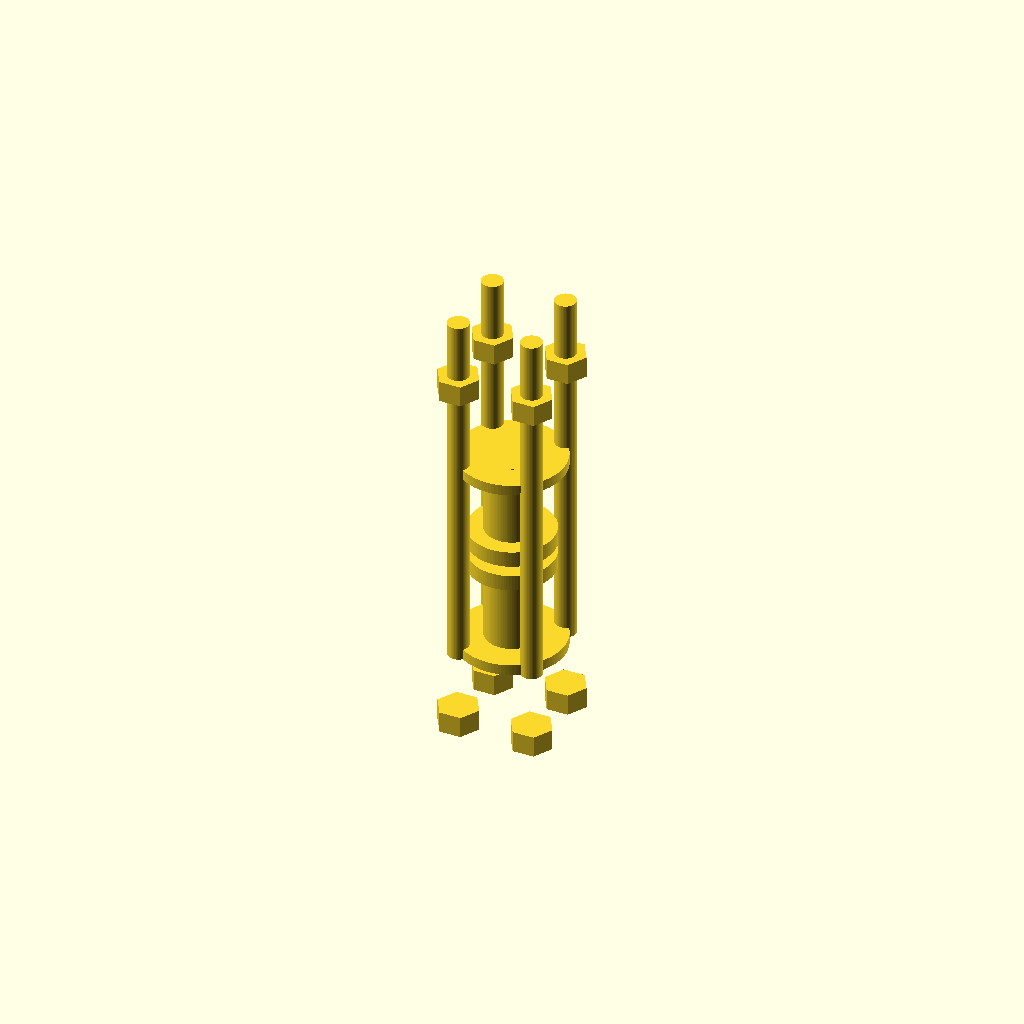
Cell 1: the model at its default parameters.
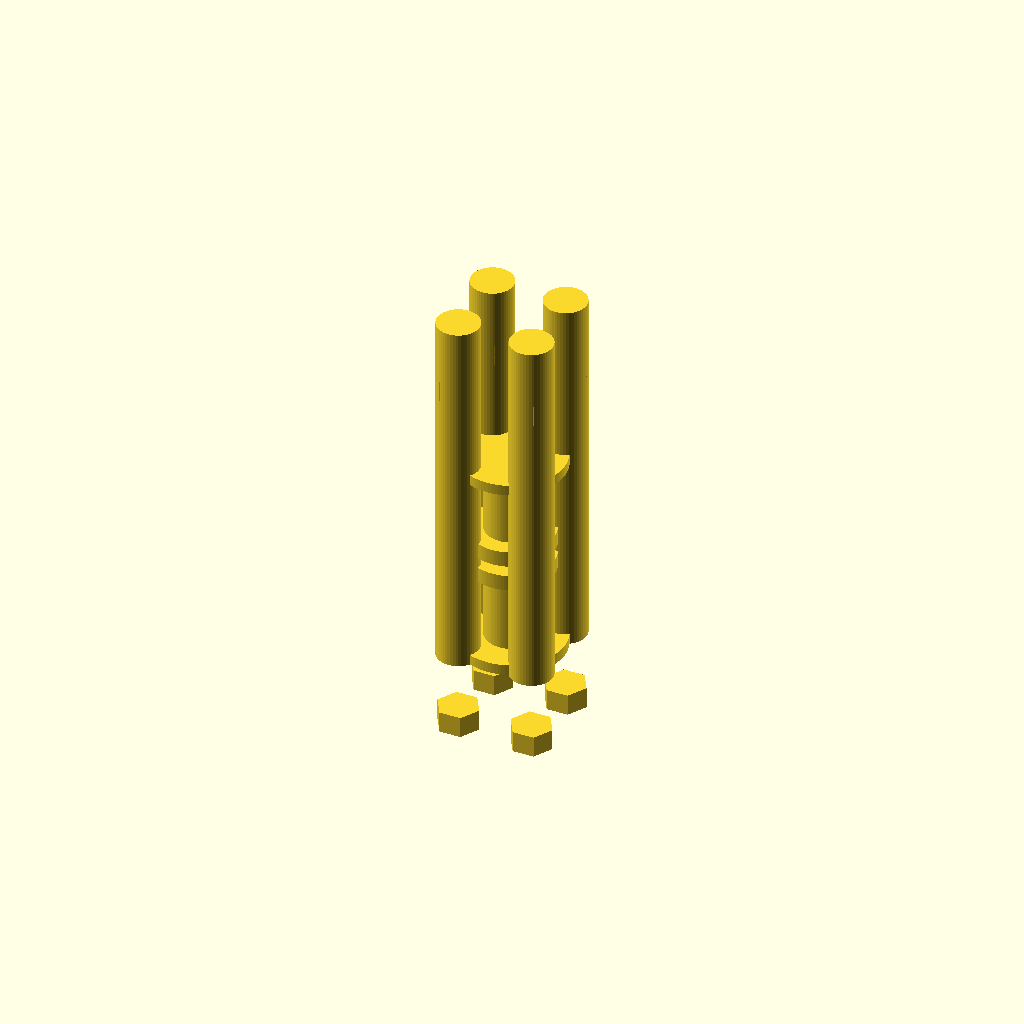
Cell 2: the same model with bolt_radius = 4.
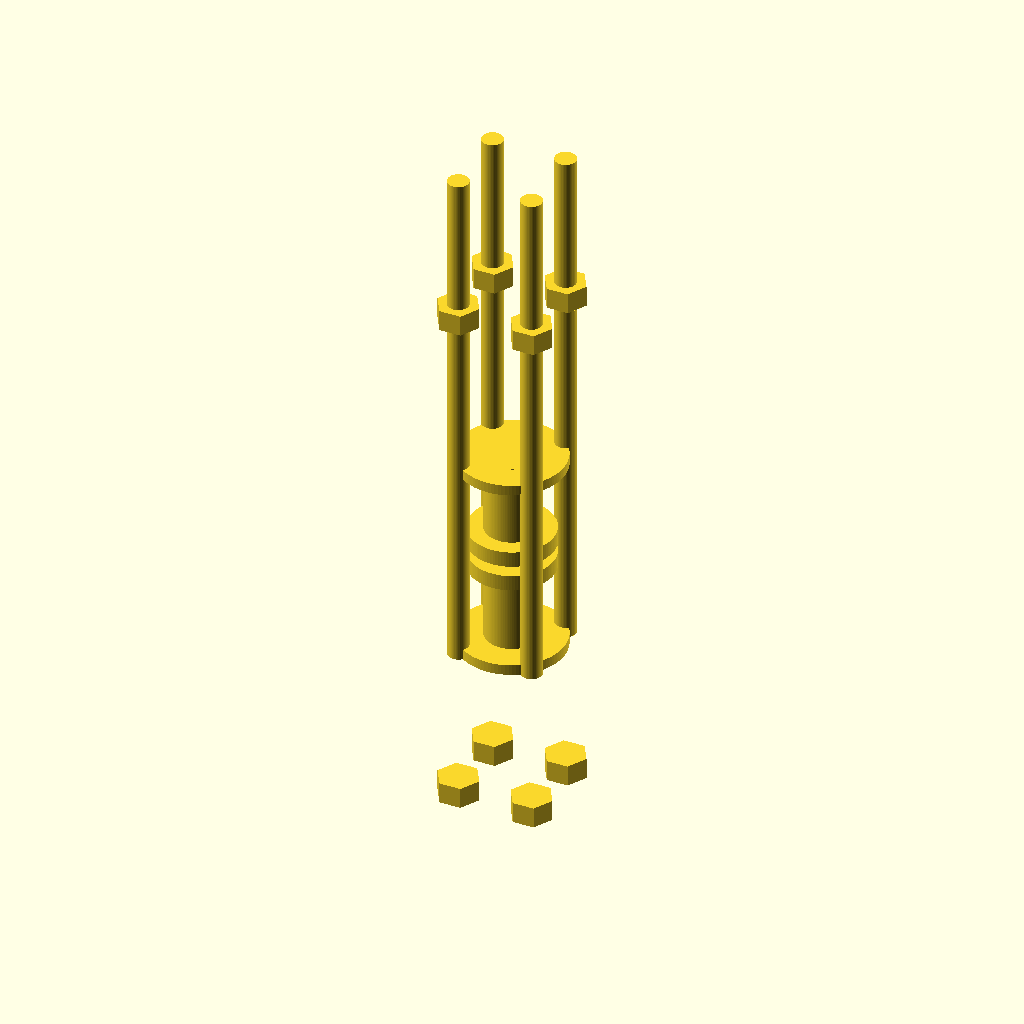
Cell 3: the same model with bolt_length = 30.
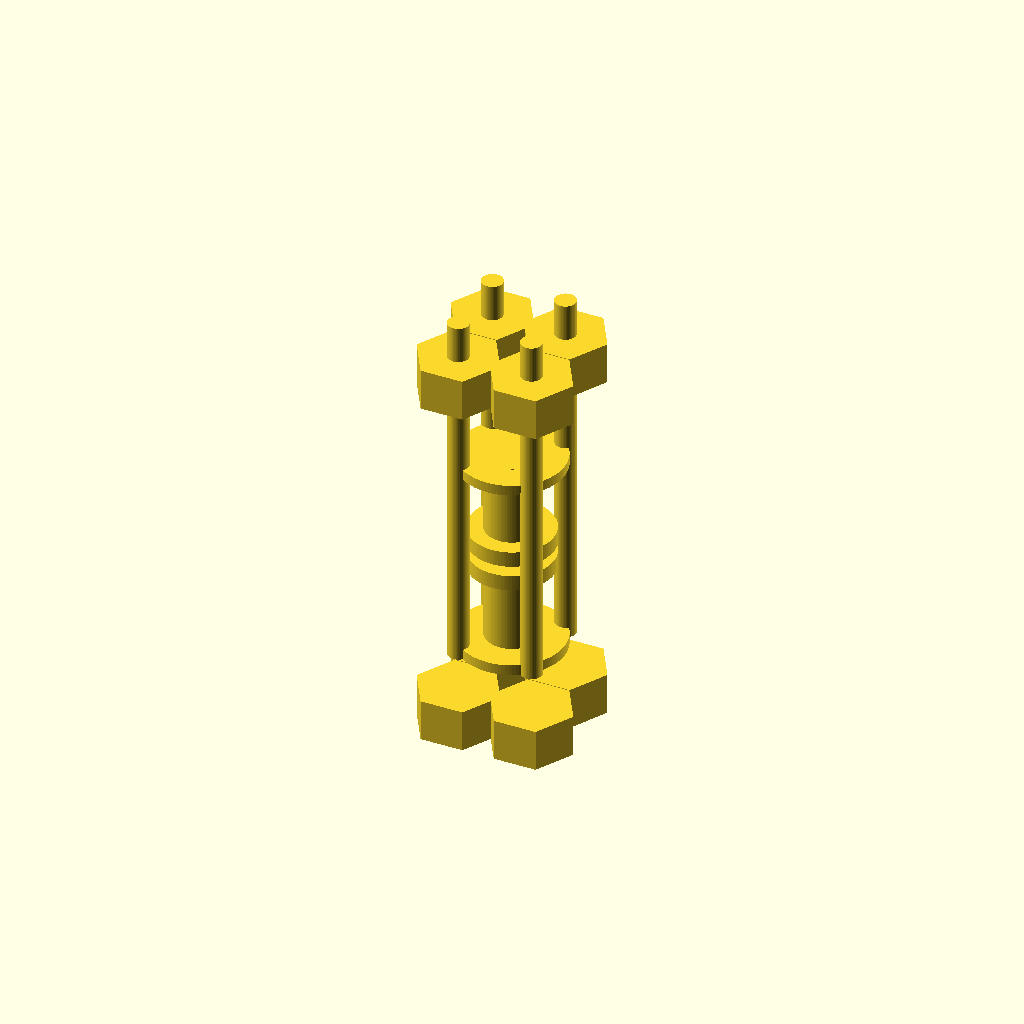
Cell 4 — nut_size set to 8, the other parameters unchanged.
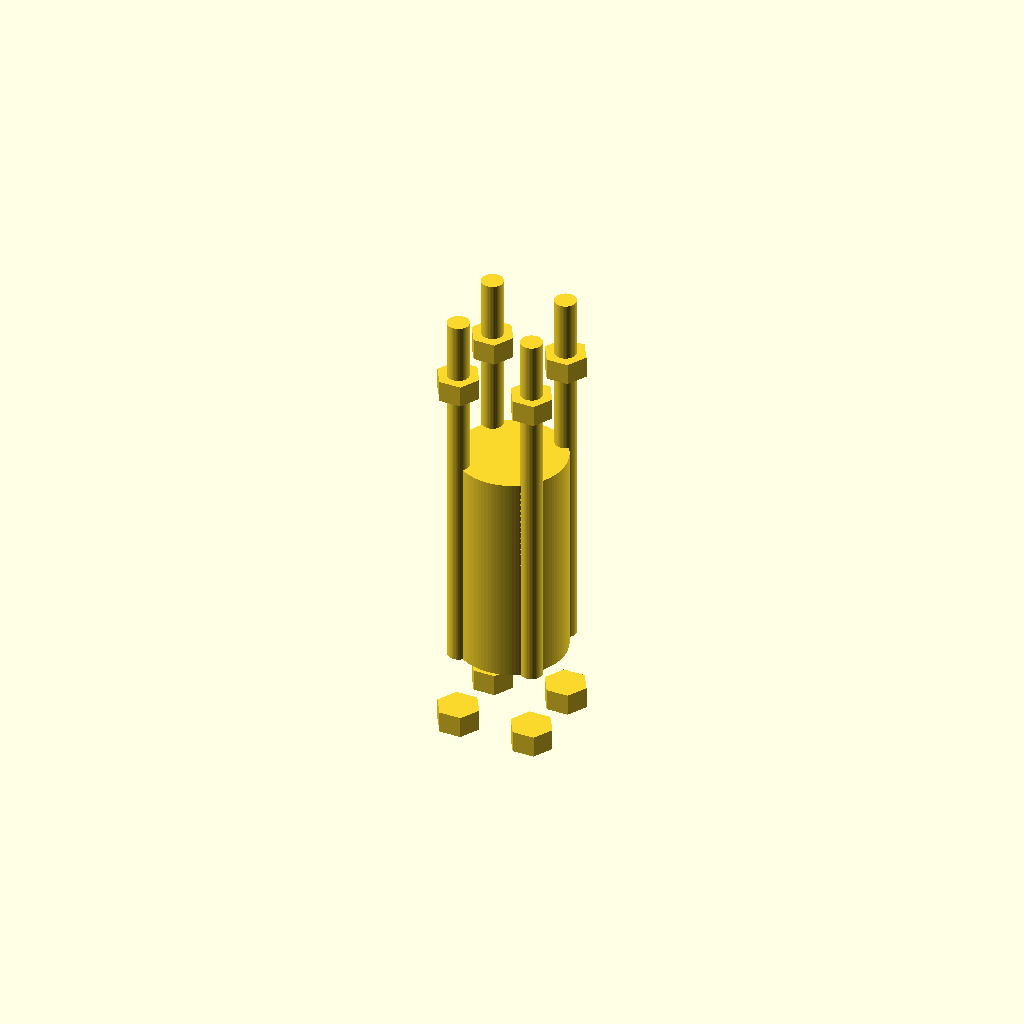
Cell 5 — shaft_radius set to 10, the other parameters unchanged.
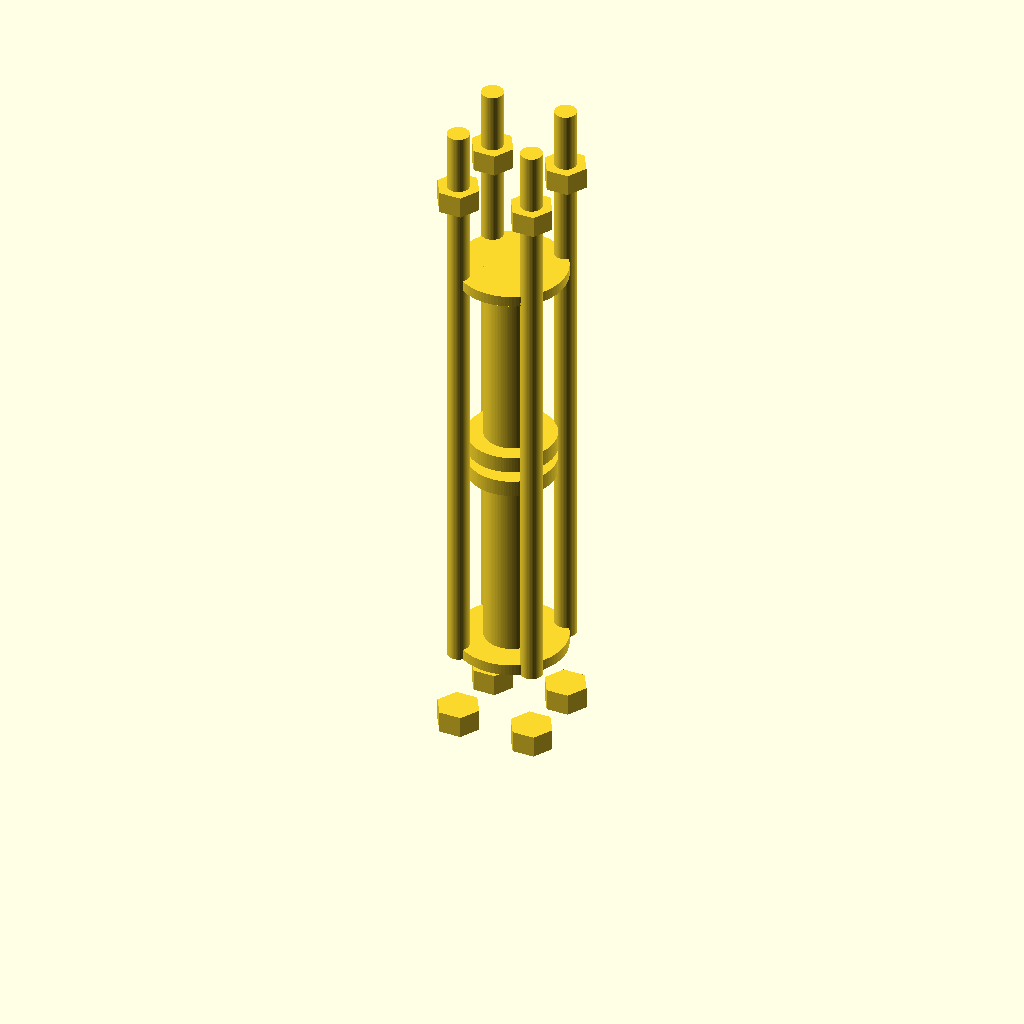
Cell 6 — shaft_length set to 80, the other parameters unchanged.
All cells are drawn from one camera (rotation 55°, 0°, 25°, orthographic, colour scheme Cornfield), so only the parameter changes between them.
OpenSCAD source file TracePart/objfile_20/output_1/objfile_20.scad:

// Parameters
bolt_radius = 2;
bolt_length = 15;
nut_size = 4;
shaft_radius = 5;
shaft_length = 40; // Adjusted to match the original model
plate_radius = 10;
plate_thickness = 2;
spacer_radius = 8;
spacer_thickness = 3;
end_plate_hole_spacing = 14;
bolt_positions = [
    [7, 7],
    [-7, 7],
    [-7, -7],
    [7, -7]
];

// Central Shaft
module central_shaft() {
    cylinder(h=shaft_length, r=shaft_radius, $fn=100);
}

// End Plate
module end_plate() {
    difference() {
        cylinder(h=plate_thickness, r=plate_radius, $fn=100);
        for (position = bolt_positions) {
            translate([position[0], position[1], 0])
                cylinder(h=2*plate_thickness, r=bolt_radius, $fn=50); // Holes for bolts
        }
    }
}

// Spacer Ring
module spacer_ring() {
    difference() {
        cylinder(h=spacer_thickness, r=spacer_radius, $fn=100);
        cylinder(h=2*spacer_thickness, r=shaft_radius, $fn=100);
    }
}

// Full Assembly
module coupling() {
    // Layer 1 - Upper end plate
    translate([0, 0, shaft_length - plate_thickness])
        end_plate();
    
    // Layer 2 - Upper spacer ring
    translate([0, 0, shaft_length/2 + spacer_thickness/2])
        spacer_ring();
    
    // Layer 3 - Central shaft
    central_shaft();
    
    // Layer 4 - Lower spacer ring
    translate([0, 0, shaft_length/2 - spacer_thickness/2 - plate_thickness])
        spacer_ring();
    
    // Layer 5 - Lower end plate
    translate([0, 0, 0])
        end_plate();
    
    // Bolts and nuts
    for (position = bolt_positions) {
        // Bolts passing through the entire assembly
        translate([position[0], position[1], 0])
            cylinder(h=shaft_length + 2*bolt_length, r=bolt_radius, $fn=50);
        
        // Nuts at the end of bolts
        translate([position[0], position[1], shaft_length + bolt_length])
            cylinder(h=nut_size, r=nut_size, $fn=6);
        
        translate([position[0], position[1], -bolt_length])
            cylinder(h=nut_size, r=nut_size, $fn=6);
    }
}

// Preview the combined model
coupling();
Customizer parameters (derived from the source; name, type, default, range or options):
bolt_radius: number, default 2
bolt_length: number, default 15
nut_size: number, default 4
shaft_radius: number, default 5
shaft_length: number, default 40
plate_radius: number, default 10
plate_thickness: number, default 2
spacer_radius: number, default 8
spacer_thickness: number, default 3
end_plate_hole_spacing: number, default 14
